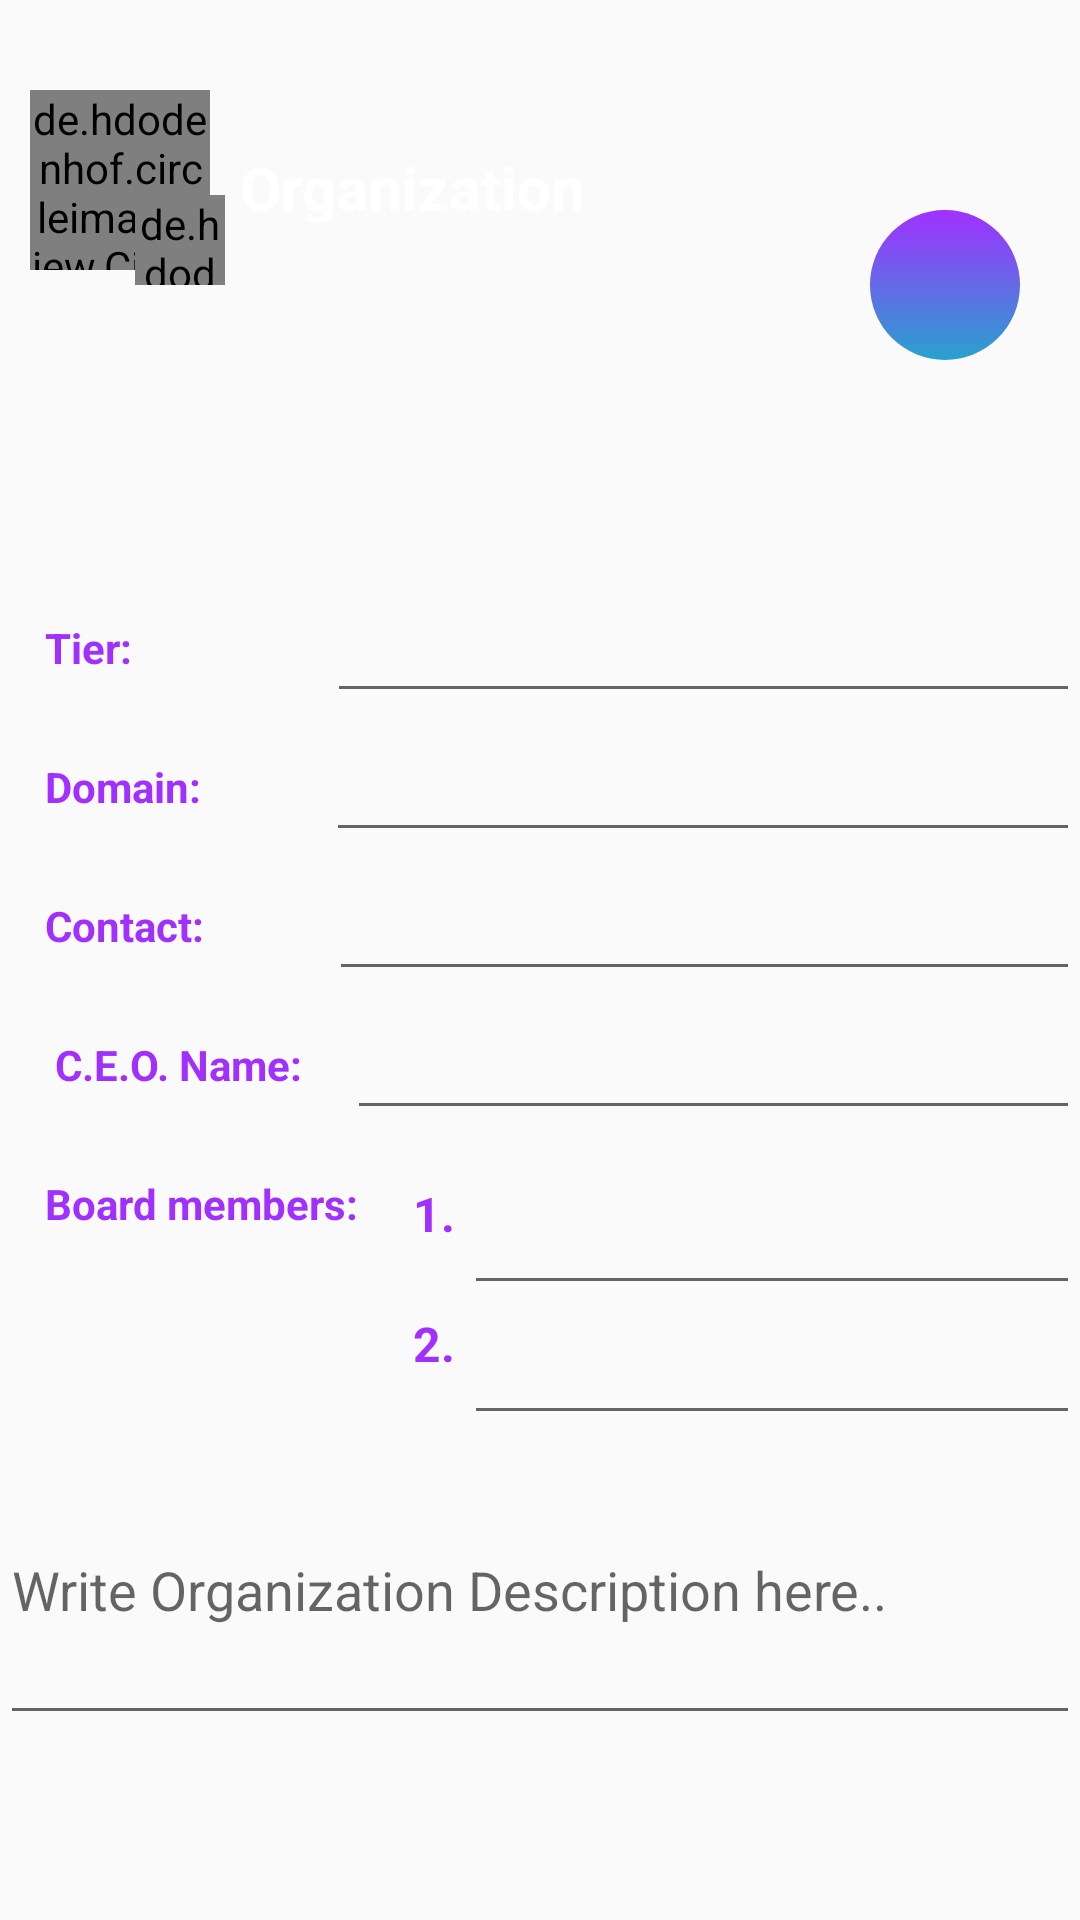

Here is an Android app screen rendered from its layout file. Give the layout XML and the strings, colors and styles it references.
<!-- AndroidManifest.xml: application theme AppTheme -->
<!-- res/layout/activity_organization_update.xml -->
<?xml version="1.0" encoding="utf-8"?>
<RelativeLayout xmlns:android="http://schemas.android.com/apk/res/android"
    xmlns:app="http://schemas.android.com/apk/res-auto"
    xmlns:tools="http://schemas.android.com/tools"
    android:layout_width="match_parent"
    android:layout_height="match_parent"
    tools:context=".OrganizationUpdate">

    <androidx.appcompat.widget.Toolbar
        android:id="@+id/updatetool"
        android:layout_width="match_parent"
        android:layout_height="130dp"
        android:background="@drawable/planheader">

    </androidx.appcompat.widget.Toolbar>

    <RelativeLayout
        android:layout_width="wrap_content"
        android:layout_height="wrap_content"
        android:src="@drawable/ic_launcher_background"
        android:layout_marginTop="30dp"
        android:layout_marginLeft="10dp"
        >
        <de.hdodenhof.circleimageview.CircleImageView
            android:layout_width="60dp"
            android:layout_height="60dp"
            android:src="@drawable/ic_launcher_background"
            android:id="@+id/updateLogo"></de.hdodenhof.circleimageview.CircleImageView>

        <de.hdodenhof.circleimageview.CircleImageView
            android:id="@+id/uploadLogo"
            android:layout_width="30dp"
            android:layout_height="30dp"
            android:layout_marginLeft="35dp"
            android:layout_marginTop="35dp"
            android:src="@drawable/ic_add"></de.hdodenhof.circleimageview.CircleImageView>

        <TextView
            android:layout_width="wrap_content"
            android:layout_height="wrap_content"
            android:layout_toRightOf="@id/updateLogo"
            android:layout_marginLeft="10dp"
            android:layout_centerInParent="true"
            android:text="Organization"
            android:id="@+id/OrganizationName"
            android:textColor="@color/colorWhite"
            android:textStyle="bold"
            android:textSize="20dp"></TextView>
    </RelativeLayout>
    <ImageButton
        android:layout_width="50dp"
        android:layout_height="50dp"
        android:id="@+id/update"
        android:background="@drawable/circle"
        android:src="@drawable/ic_done"
        android:onClick="click"
        android:layout_alignParentEnd="true"
        android:layout_marginTop="70dp"
        android:layout_marginRight="20dp"></ImageButton>
    <ScrollView
        android:layout_width="match_parent"
        android:layout_height="match_parent"
        android:layout_below="@id/updatetool"
        >

        <RelativeLayout
            android:id="@+id/rlayoute"
            android:layout_width="match_parent"
            android:layout_height="match_parent"
            android:layout_gravity="center"
            >

            <RelativeLayout
                android:layout_width="wrap_content"
                android:layout_height="wrap_content"
                android:id="@+id/rlr">

                <TextView
                    android:id="@+id/Tier"
                    android:layout_width="wrap_content"
                    android:layout_height="wrap_content"
                    android:layout_margin="15dp"
                    android:text="Tier:            "
                    android:textColor="@color/colorPurple"
                    android:textSize="14sp"
                    android:textStyle="bold" />

                <EditText
                    android:id="@+id/etTier"
                    android:layout_width="match_parent"
                    android:layout_height="wrap_content"
                    android:layout_toRightOf="@id/Tier"
                    android:layout_marginLeft="10dp"
                    android:inputType="text"
                    android:padding="10dp"
                    android:layout_marginTop="2dp"/>

                <TextView
                    android:layout_width="wrap_content"
                    android:layout_height="wrap_content"
                    android:layout_below="@id/etTier"
                    android:text="Domain:     "
                    android:textSize="14sp"
                    android:layout_margin="15dp"
                    android:textColor="@color/colorPurple"
                    android:textStyle="bold"
                    android:id="@+id/Domain"></TextView>
                <EditText
                    android:layout_width="match_parent"
                    android:layout_height="wrap_content"
                    android:id="@+id/etDomain"
                    android:layout_toRightOf="@id/Domain"
                    android:inputType="text"
                    android:layout_below="@id/etTier"
                    android:padding="10dp"
                    android:layout_marginLeft="10dp"
                    android:layout_marginTop="2dp"></EditText>

                <TextView
                    android:layout_width="wrap_content"
                    android:layout_height="wrap_content"
                    android:layout_below="@id/etDomain"
                    android:text="Contact:     "
                    android:textSize="14sp"
                    android:layout_margin="15dp"
                    android:textColor="@color/colorPurple"
                    android:textStyle="bold"
                    android:id="@+id/Contact"></TextView>
                <EditText
                    android:layout_width="match_parent"
                    android:layout_height="wrap_content"
                    android:layout_toRightOf="@id/Contact"
                    android:id="@+id/etContact"
                    android:inputType="text"
                    android:layout_below="@id/etDomain"
                    android:padding="10dp"
                    android:layout_marginLeft="10dp"
                    android:layout_marginTop="2dp"></EditText>




                <TextView
                    android:layout_width="wrap_content"
                    android:layout_height="wrap_content"
                    android:layout_below="@id/etContact"
                    android:text=" C.E.O. Name:"
                    android:textSize="14sp"
                    android:layout_marginLeft="10dp"
                    android:layout_margin="15dp"
                    android:textColor="@color/colorPurple"
                    android:textStyle="bold"
                    android:id="@+id/orgCEO"></TextView>
                <EditText
                    android:layout_width="match_parent"
                    android:layout_height="wrap_content"
                    android:layout_toRightOf="@id/orgCEO"
                    android:inputType="text"
                    android:layout_below="@id/etContact"
                    android:id="@+id/etCEO"
                    android:padding="10dp"
                    android:layout_marginTop="2dp"></EditText>

                <TextView
                    android:layout_width="wrap_content"
                    android:layout_height="wrap_content"
                    android:layout_below="@id/etCEO"
                    android:text="Board members: "
                    android:layout_margin="15dp"
                    android:textSize="14sp"
                    android:layout_marginLeft="10dp"
                    android:textColor="@color/colorPurple"
                    android:textStyle="bold"
                    android:id="@+id/member"></TextView>
                <RelativeLayout
                    android:layout_width="wrap_content"
                    android:layout_height="wrap_content"
                    android:layout_toRightOf="@id/member"
                    android:layout_below="@id/etCEO"
                    android:layout_marginTop="17dp"
                    android:id="@+id/memRl"
                    >

                    <TextView
                        android:layout_width="wrap_content"
                        android:layout_height="wrap_content"
                        android:text="1."
                        android:textStyle="bold"
                        android:textColor="@color/colorPurple"
                        android:textSize="16sp"
                        android:id="@+id/m1"></TextView>
                    <EditText
                        android:layout_width="match_parent"
                        android:layout_height="wrap_content"
                        android:layout_toRightOf="@+id/m1"
                        android:layout_marginLeft="3dp"
                        android:id="@+id/etm1"></EditText>

                    <TextView
                        android:layout_width="wrap_content"
                        android:layout_height="wrap_content"
                        android:text="2."
                        android:textStyle="bold"
                        android:textColor="@color/colorPurple"
                        android:textSize="16sp"
                        android:layout_below="@id/etm1"
                        android:layout_marginTop="2dp"
                        android:id="@+id/m2"></TextView>
                    <EditText
                        android:layout_width="match_parent"
                        android:layout_height="wrap_content"
                        android:layout_toRightOf="@+id/m2"
                        android:layout_below="@id/etm1"
                        android:layout_marginLeft="3dp"
                        android:layout_marginTop="2dp"
                        android:id="@+id/etm2"></EditText>

                </RelativeLayout>
                <EditText
                    android:layout_width="match_parent"
                    android:layout_height="100dp"
                    android:layout_below="@id/memRl"
                    android:inputType="textAutoComplete|textMultiLine"
                    android:hint="Write Organization Description here.."
                    android:id="@+id/etDescription"
                    android:isScrollContainer="true"
                    android:textColor="@color/colorPurple"
                    android:minLines="6"
                    android:maxLines="6"></EditText>
            </RelativeLayout>

        </RelativeLayout>


    </ScrollView>

</RelativeLayout>
<!-- resources referenced by this layout -->
<resources>
  <color name="colorPurple">#A130FF</color>
  <color name="colorWhite">#ffffff</color>
  <!-- drawable circle (drawable) -->
  <?xml version="1.0" encoding="utf-8"?>
  <layer-list xmlns:android="http://schemas.android.com/apk/res/android">
      <item>
          <shape android:shape="oval">
              <gradient
                  android:angle="90"
                  android:startColor="@color/colorBlue"
                  android:endColor="@color/colorPurple" />
          </shape>
      </item>
  </layer-list>
  <style name="AppTheme" parent="Theme.AppCompat.Light.NoActionBar">
          
          <item name="colorPrimary">@color/colorPrimary</item>
          <item name="colorPrimaryDark">@color/colorPrimaryDark</item>
          <item name="colorAccent">@color/colorAccent</item>
      </style>
  <color name="colorBlue">#28A2CF</color>
  <color name="colorPrimary">#A130FF</color>
  <color name="colorPrimaryDark">#64a130ff</color>
  <color name="colorAccent">#A130FF</color>
</resources>
